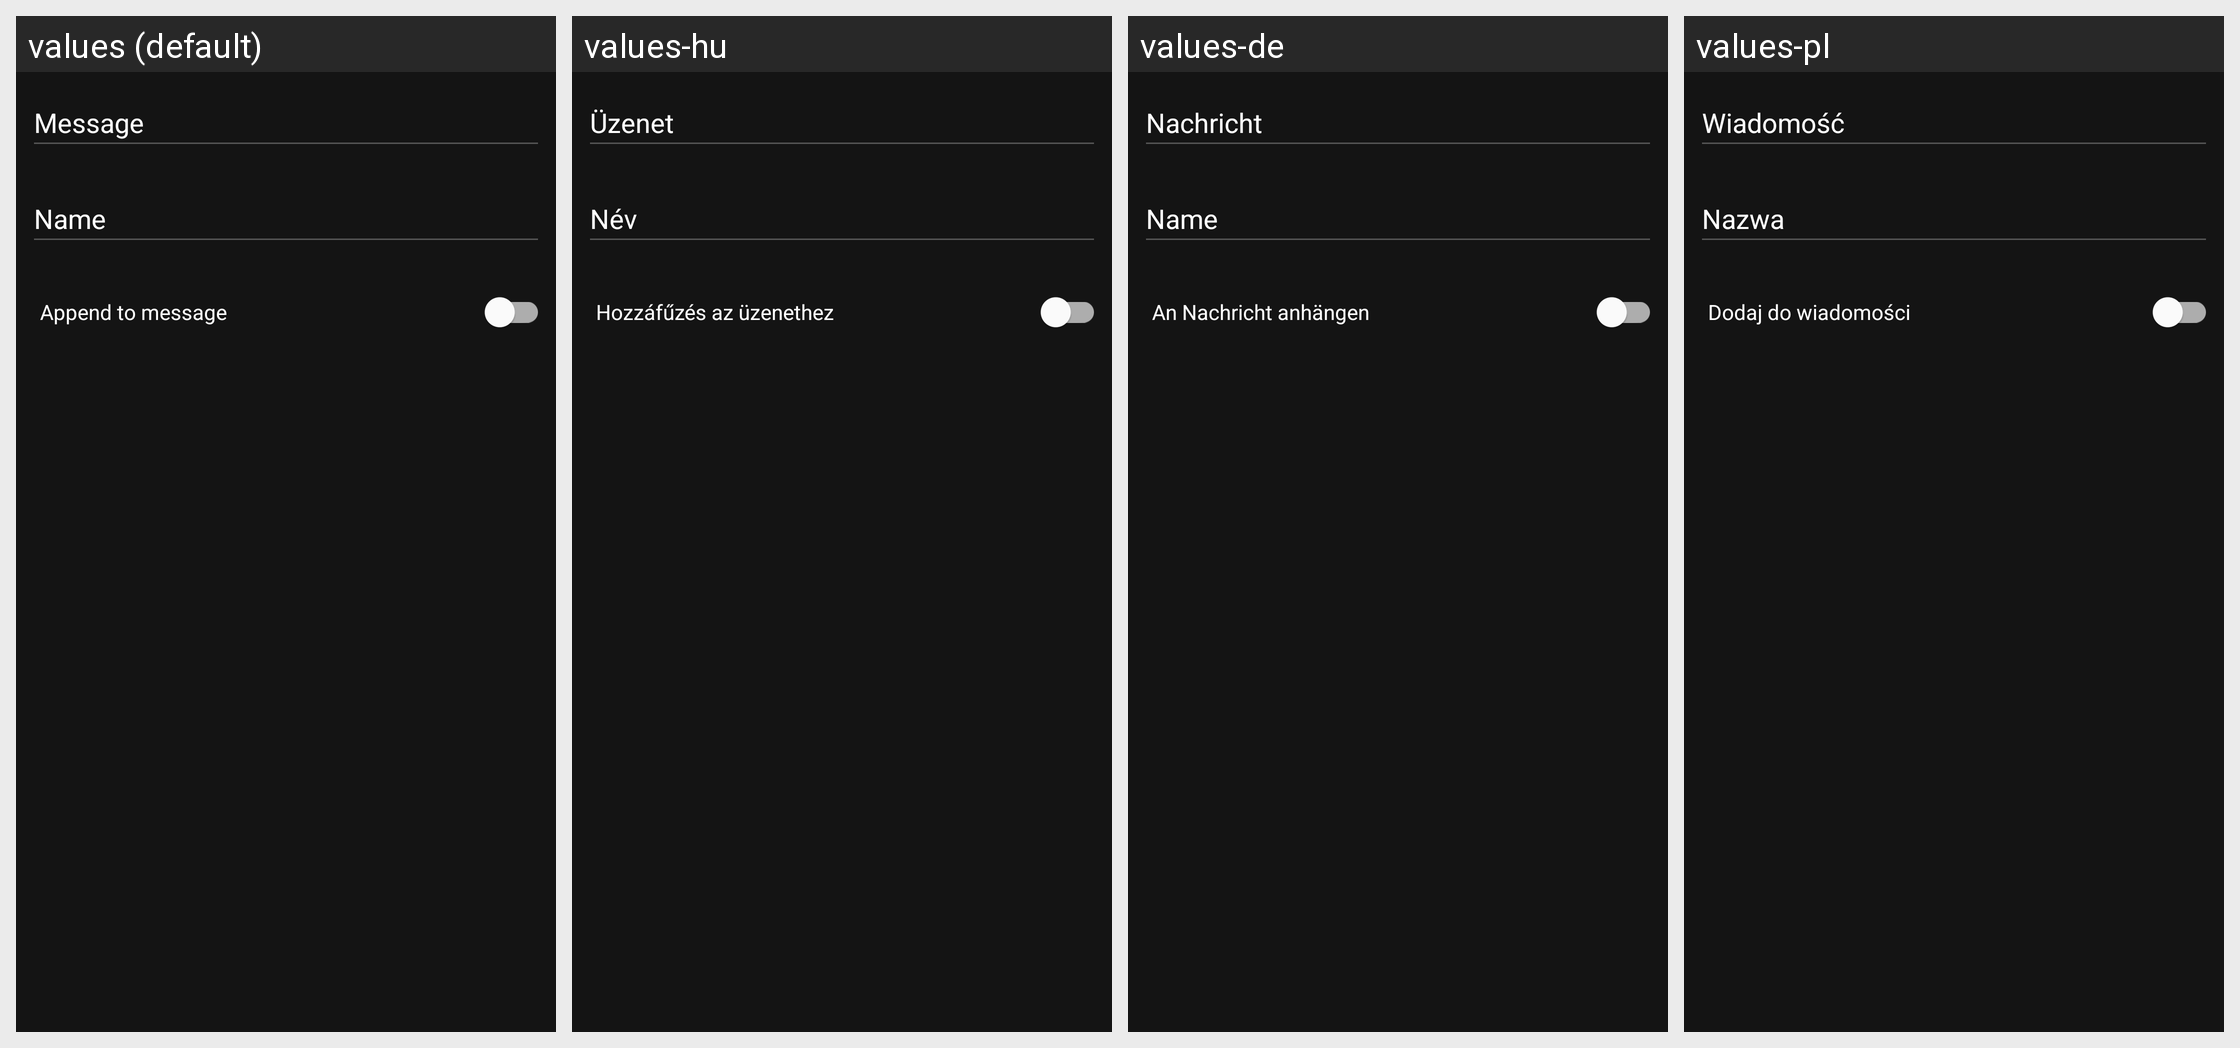

Translations of the strings shown on this Android screen, per locale in the grid:
Android screen res/layout/dialog_add_quick_chat.xml rendered under 4 locales, left to right: values (default), values-hu, values-de, values-pl. Device: Nexus 5 (rendered at 1080×1920; each locale shown at half size, 540×960, under a caption strip naming it); theme AppTheme.
Other locales in the repository, not shown: values-bg, values-cs, values-el, values-es, values-fi, values-fr, values-fr-rHT, values-ga, values-is, values-it, values-ja, values-ko, values-nb, values-nl, values-pt, values-pt-rBR, values-ro, values-ru, values-sk, values-sl, values-sq, values-sv, values-tr, values-uk, values-zh.
Strings drawn on this screen, with the default value and each locale's value (text and hints the layout hard-codes, and strings that could not be matched under every locale, appear in the picture but are not listed):

message
  values: Message
  values-hu: Üzenet
  values-de: Nachricht
  values-pl: Wiadomość

name
  values: Name
  values-hu: Név
  values-de: Name
  values-pl: Nazwa

quick_chat_append
  values: Append to message
  values-hu: Hozzáfűzés az üzenethez
  values-de: An Nachricht anhängen
  values-pl: Dodaj do wiadomości
